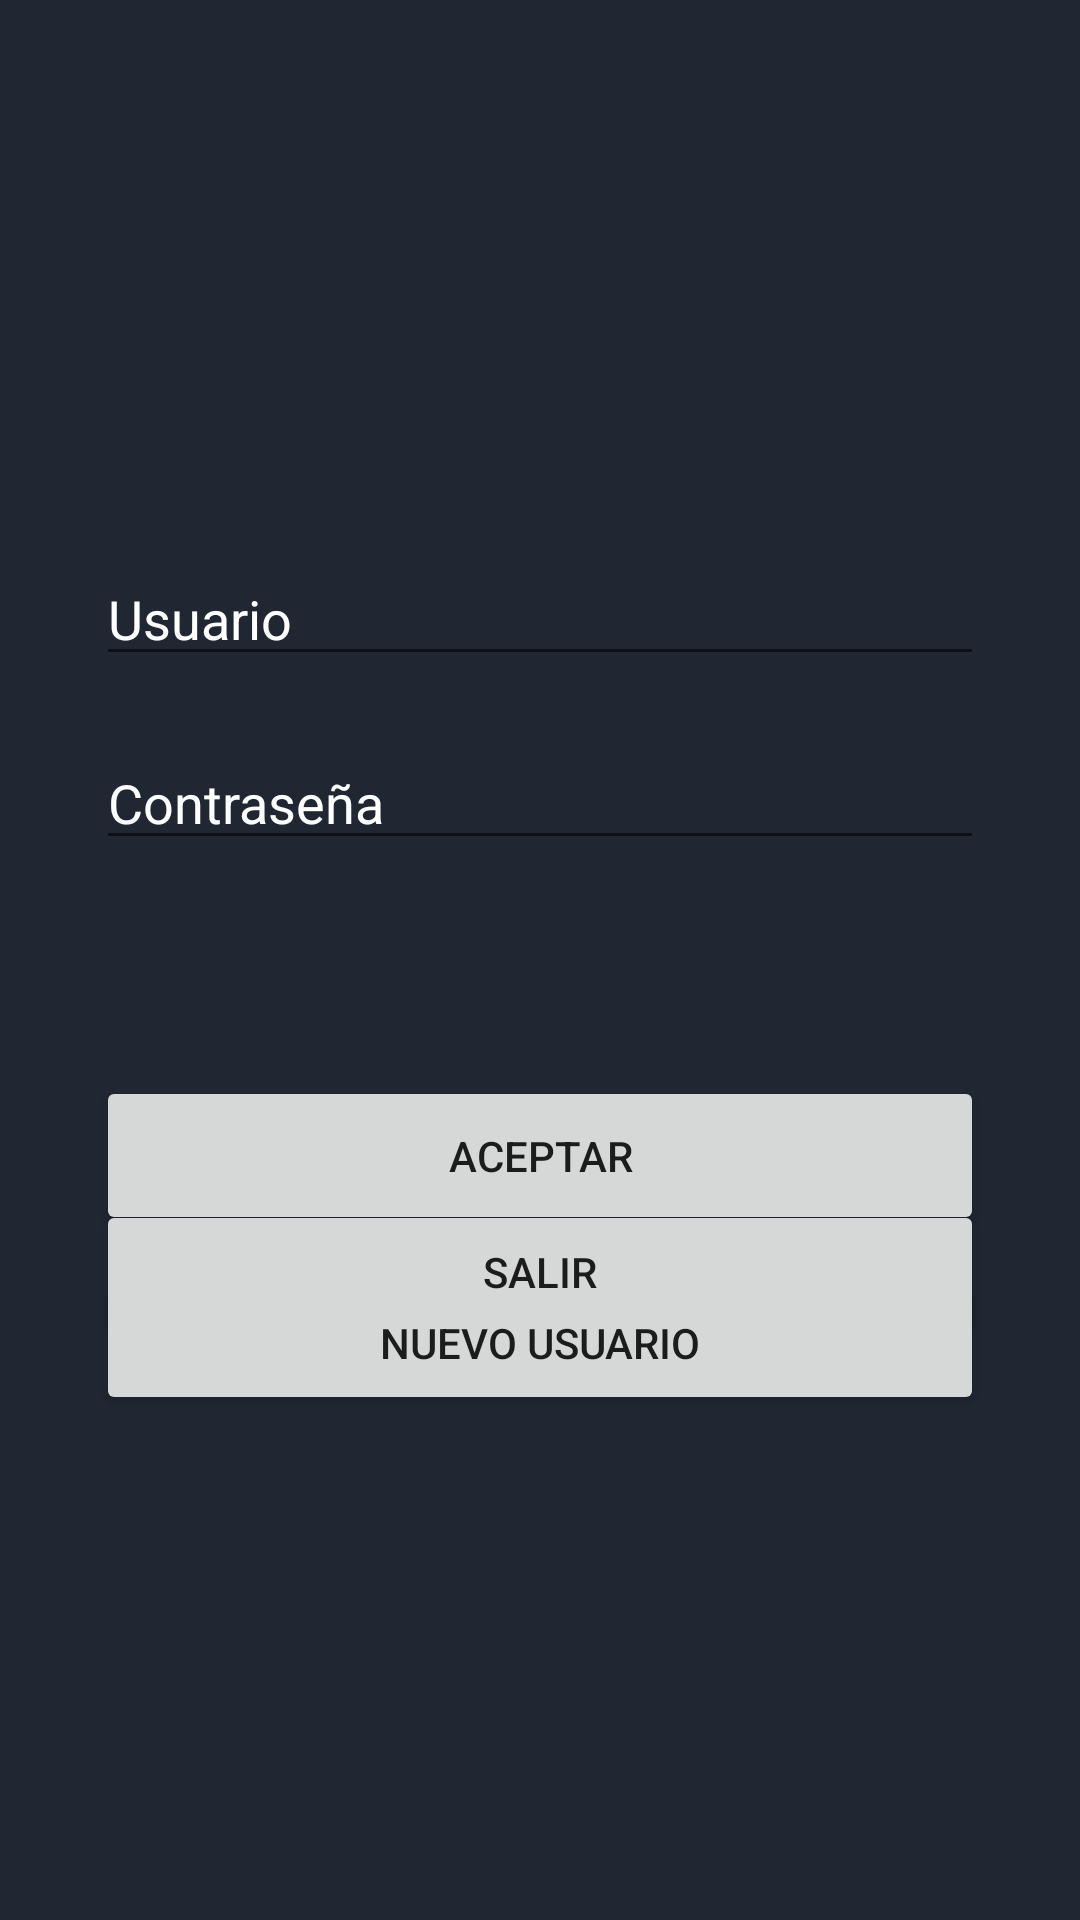

Here is an Android app screen rendered from its layout file. Give the layout XML and the strings, colors and styles it references.
<!-- AndroidManifest.xml: application theme Theme.Registrar -->
<!-- res/layout/activity_login.xml -->
<?xml version="1.0" encoding="utf-8"?>
<android.support.constraint.ConstraintLayout xmlns:android="http://schemas.android.com/apk/res/android"
    xmlns:app="http://schemas.android.com/apk/res-auto"
    xmlns:tools="http://schemas.android.com/tools"
    android:layout_width="match_parent"
    android:layout_height="match_parent"
    android:background="#202732"
    tools:context=".LoginActivity">

    <Button
        android:id="@+id/button"
        android:layout_width="match_parent"
        android:layout_height="53dp"
        android:layout_marginStart="32dp"
        android:layout_marginTop="72dp"
        android:layout_marginEnd="32dp"
        android:text="@string/aceptar_text"
        app:layout_constraintEnd_toEndOf="parent"
        app:layout_constraintHorizontal_bias="0.0"
        app:layout_constraintStart_toStartOf="parent"
        app:layout_constraintTop_toBottomOf="@+id/editTextTextPassword" />

    <Button
        android:id="@+id/button2"
        android:layout_width="match_parent"
        android:layout_height="wrap_content"
        android:layout_marginStart="32dp"
        android:layout_marginEnd="32dp"
        android:layout_marginBottom="192dp"
        android:text="@string/salir"
        app:layout_constraintBottom_toBottomOf="parent"
        app:layout_constraintEnd_toEndOf="parent"
        app:layout_constraintHorizontal_bias="0.0"
        app:layout_constraintStart_toStartOf="parent" />

    <ImageView
        android:id="@+id/imageView2"
        android:layout_width="120dp"
        android:layout_height="120dp"
        android:layout_marginStart="32dp"
        android:layout_marginTop="32dp"
        android:layout_marginEnd="32dp"
        app:layout_constraintEnd_toEndOf="parent"
        app:layout_constraintStart_toStartOf="parent"
        app:layout_constraintTop_toTopOf="parent"
        app:srcCompat="@drawable/marco_de_pantalla"
        android:contentDescription="Mi imagen" />

    <EditText
        android:id="@+id/editTextTextPersonName"
        android:layout_width="match_parent"
        android:layout_height="wrap_content"
        android:layout_marginStart="32dp"
        android:layout_marginTop="32dp"
        android:layout_marginEnd="32dp"
        android:ems="10"
        android:hint="@string/name_usuario"
        android:inputType="textPersonName"
        android:textColor="#FFFCFC"
        android:textColorHint="#FFFFFF"
        app:layout_constraintEnd_toEndOf="parent"
        app:layout_constraintStart_toStartOf="parent"
        app:layout_constraintTop_toBottomOf="@+id/imageView2"
        android:autofillHints="" />

    <EditText
        android:id="@+id/editTextTextPassword"
        android:layout_width="match_parent"
        android:layout_height="wrap_content"
        android:layout_marginStart="32dp"
        android:layout_marginTop="20dp"
        android:layout_marginEnd="32dp"
        android:ems="10"
        android:hint="@string/constraseña_usuario"
        android:inputType="textPassword"
        android:textColor="#FFFFFF"
        android:textColorHint="#FFFFFF"
        app:layout_constraintEnd_toEndOf="parent"
        app:layout_constraintHorizontal_bias="0.0"
        app:layout_constraintStart_toStartOf="parent"
        app:layout_constraintTop_toBottomOf="@+id/editTextTextPersonName"
        android:autofillHints="" />

    <Button
        android:id="@+id/btn_nuevo_usuario"
        android:layout_width="match_parent"
        android:layout_height="wrap_content"
        android:layout_marginStart="32dp"
        android:layout_marginTop="12dp"
        android:layout_marginEnd="32dp"
        android:onClick="sendMessage"
        android:text="@string/nuevo_user"
        app:layout_constraintEnd_toEndOf="parent"
        app:layout_constraintHorizontal_bias="0.0"
        app:layout_constraintStart_toStartOf="parent"
        app:layout_constraintTop_toBottomOf="@+id/button" />













</android.support.constraint.ConstraintLayout>
<!-- resources referenced by this layout -->
<resources>
  <string name="aceptar_text">Aceptar</string>
  <string name="name_usuario">Usuario</string>
  <string name="nuevo_user">Nuevo Usuario</string>
  <string name="salir">salir</string>
  <style name="Theme.Registrar" parent="Theme.AppCompat.Light.DarkActionBar">
          
          <item name="colorPrimary">@color/purple_500</item>
          <item name="colorPrimaryDark">@color/purple_700</item>
          <item name="colorAccent">@color/teal_200</item>
          
      </style>
  <!-- not gathered from this repository: default colours our renderer supplied (Android Studio template values) -->
  <color name="purple_500">#FF6200EE</color>
  <color name="purple_700">#FF3700B3</color>
  <color name="teal_200">#FF03DAC5</color>
</resources>
